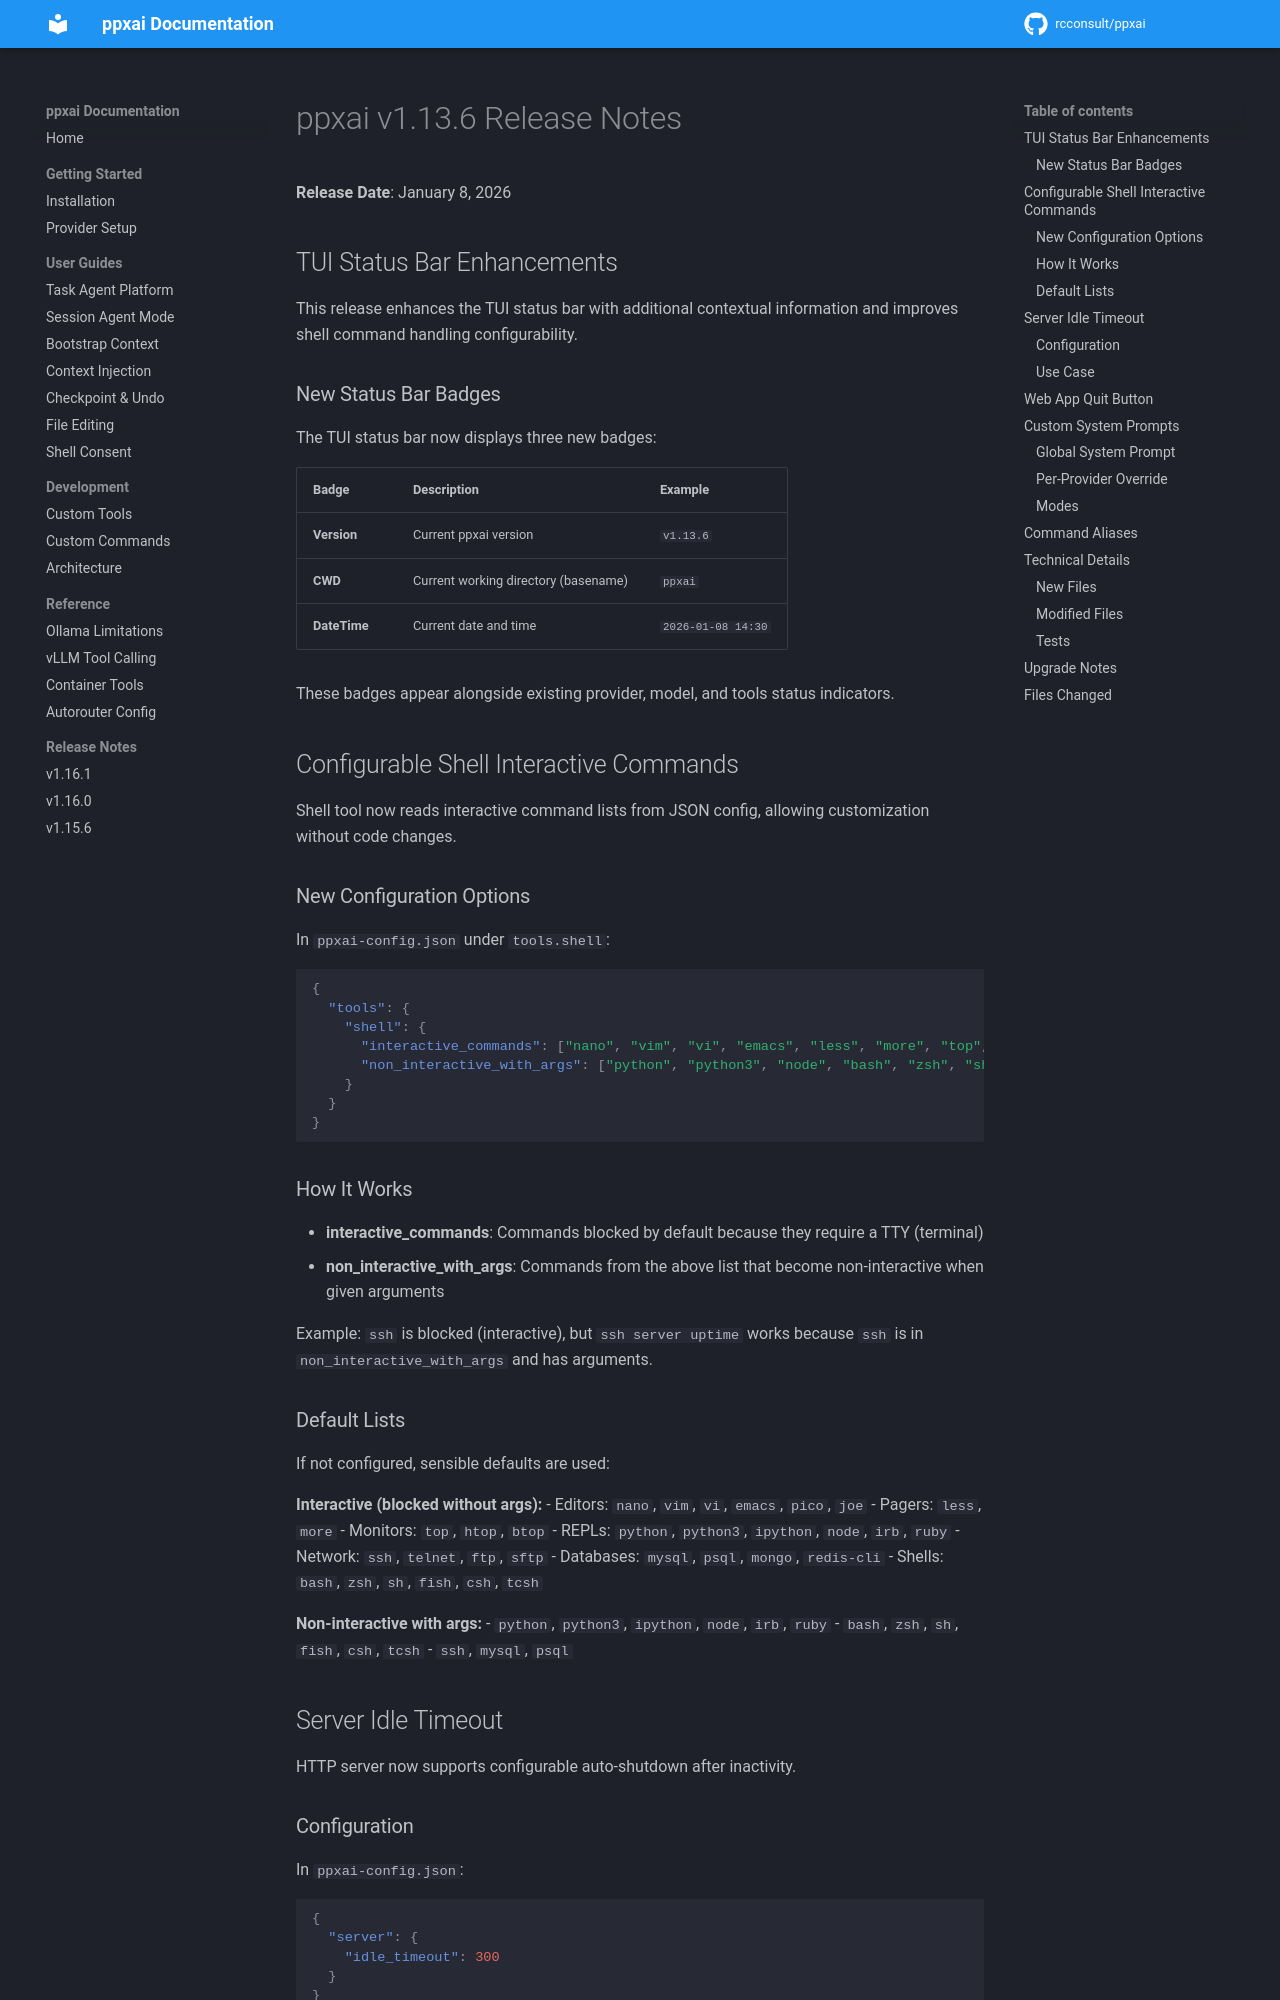

repository: rcconsult/ppxai · page: 1.19.4/archive/release-notes/RELEASE-NOTES-v1.13.6/index.html · generator: mkdocs

# ppxai v1.13.6 Release Notes

**Release Date**: January 8, 2026

## TUI Status Bar Enhancements

This release enhances the TUI status bar with additional contextual information and improves shell command handling configurability.

### New Status Bar Badges

The TUI status bar now displays three new badges:

| Badge | Description | Example |
|-------|-------------|---------|
| **Version** | Current ppxai version | `v1.13.6` |
| **CWD** | Current working directory (basename) | `ppxai` |
| **DateTime** | Current date and time | `2026-01-08 14:30` |

These badges appear alongside existing provider, model, and tools status indicators.

## Configurable Shell Interactive Commands

Shell tool now reads interactive command lists from JSON config, allowing customization without code changes.

### New Configuration Options

In `ppxai-config.json` under `tools.shell`:

```json
{
  "tools": {
    "shell": {
      "interactive_commands": ["nano", "vim", "vi", "emacs", "less", "more", "top", "htop", "python", "python3", "node", "ssh", "telnet", "ftp", "sftp", "mysql", "psql", "bash", "zsh", "sh"],
      "non_interactive_with_args": ["python", "python3", "node", "bash", "zsh", "sh", "ssh", "mysql", "psql"]
    }
  }
}
```

### How It Works

- **interactive_commands**: Commands blocked by default because they require a TTY (terminal)
- **non_interactive_with_args**: Commands from the above list that become non-interactive when given arguments

Example: `ssh` is blocked (interactive), but `ssh server uptime` works because `ssh` is in `non_interactive_with_args` and has arguments.
